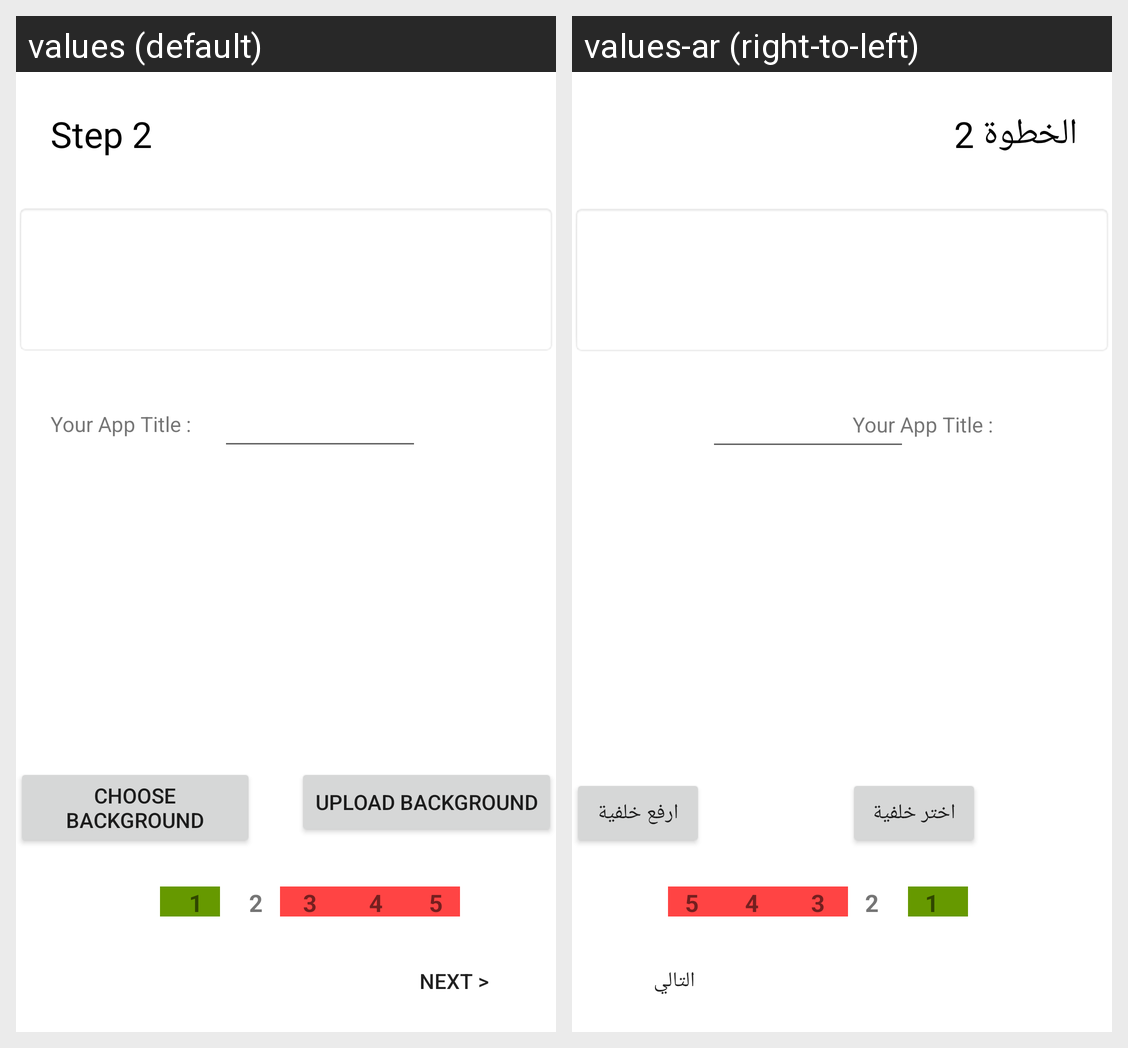

Here is an Android app screen in its default locale and in the app's own translations. Write out the translated-string differences for the strings that appear on this screen.
Android screen res/layout/activity_create_app_step2.xml rendered under 2 locales, left to right: values (default), values-ar (right-to-left). Device: Nexus 5 (rendered at 1080×1920; each locale shown at half size, 540×960, under a caption strip naming it); theme AppTheme.
Strings drawn on this screen, with the default value and each locale's value (text and hints the layout hard-codes, and strings that could not be matched under every locale, appear in the picture but are not listed):

UploadBackground
  values: Upload Background
  values-ar: ارفع خلفية

ChooseBackground
  values: Choose Background
  values-ar: اختر خلفية

next
  values: next >
  values-ar: التالي

Step2
  values: Step 2
  values-ar: الخطوة 2
